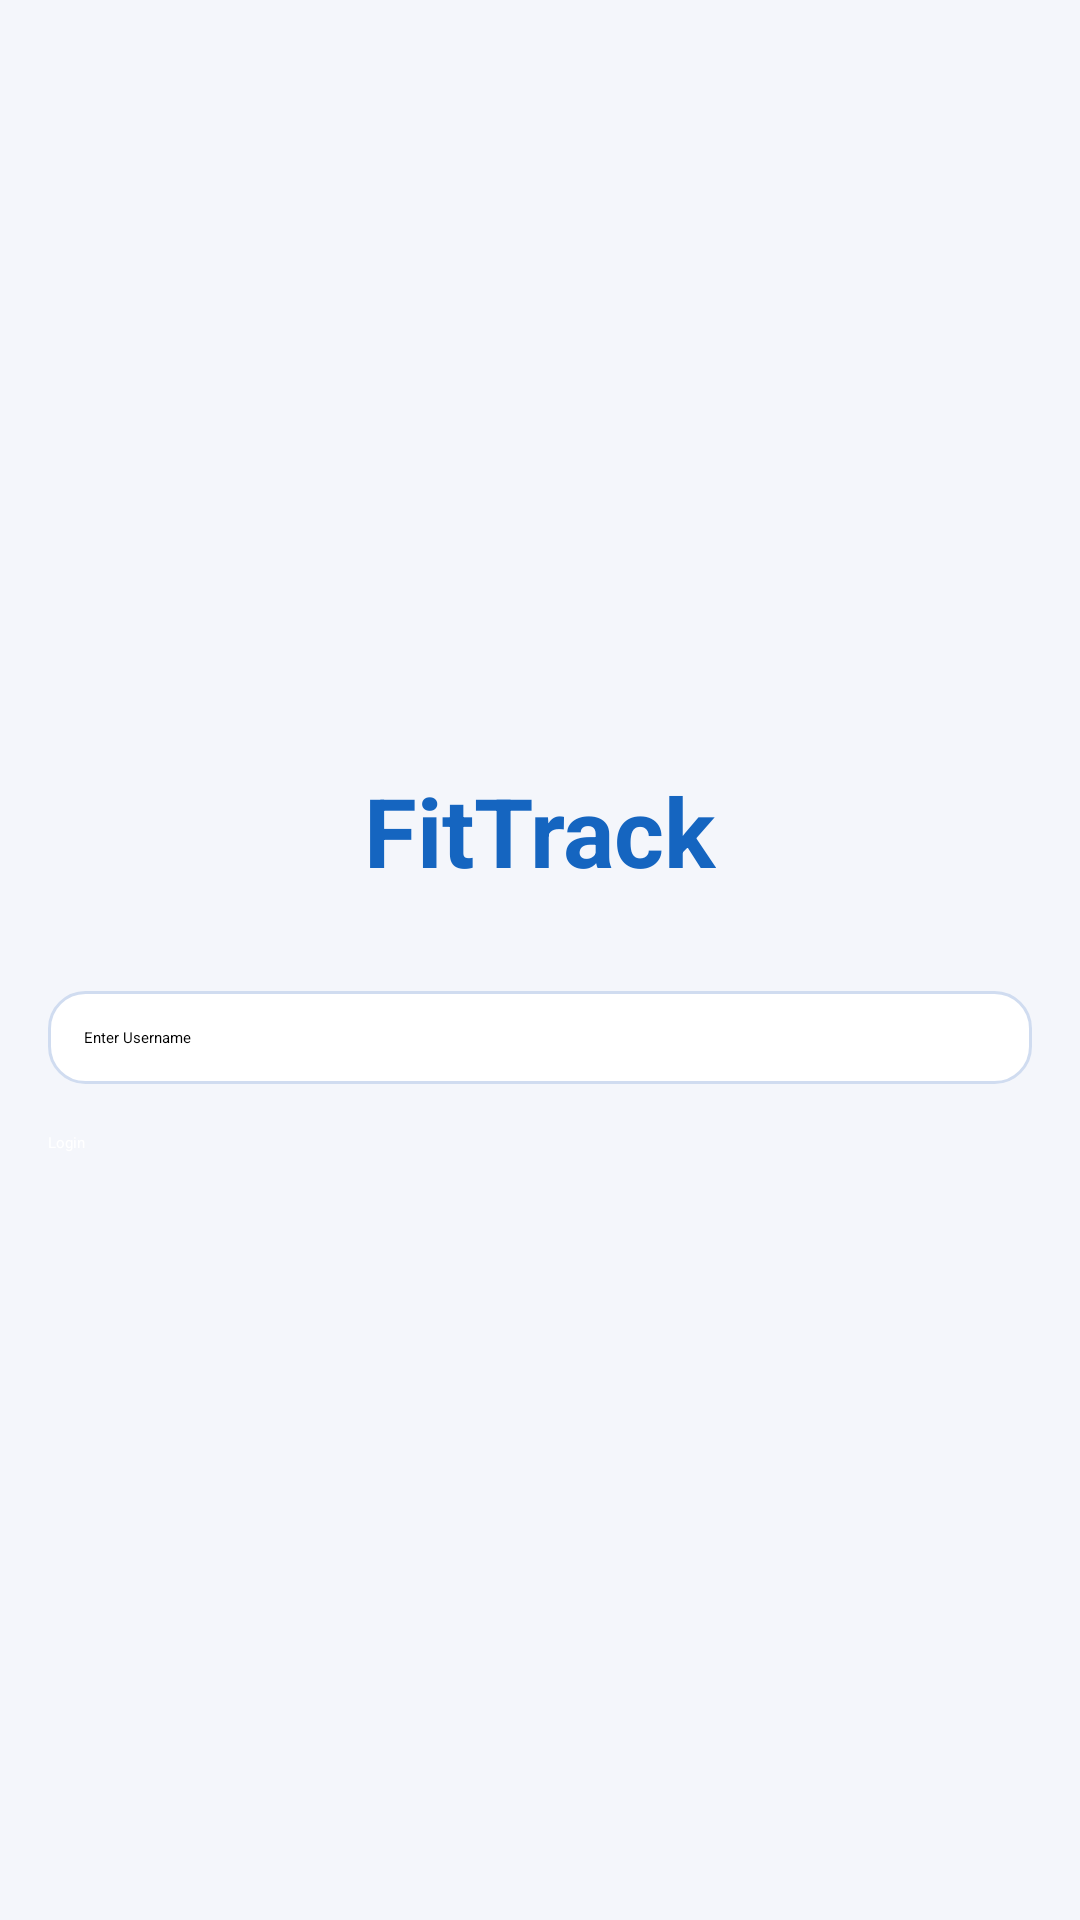

Android layout source for this screen:
<!-- AndroidManifest.xml: application theme Theme.FitTrack -->
<!-- res/layout/activity_login.xml -->
<?xml version="1.0" encoding="utf-8"?>
<LinearLayout xmlns:android="http://schemas.android.com/apk/res/android"
    android:layout_width="match_parent"
    android:layout_height="match_parent"
    android:orientation="vertical"
    android:padding="16dp"
    android:gravity="center"
    android:background="@color/background">

    <TextView
        android:layout_width="wrap_content"
        android:layout_height="wrap_content"
        android:text="FitTrack"
        android:textSize="32sp"
        android:textStyle="bold"
        android:textColor="@color/primary"
        android:layout_marginBottom="32dp"/>

    <EditText
        android:id="@+id/etUsername"
        android:layout_width="match_parent"
        android:layout_height="wrap_content"
        android:hint="Enter Username"
        android:inputType="textPersonName"
        android:layout_marginBottom="16dp"
        android:padding="12dp"
        android:background="@drawable/bg_card"/>

    <Button
        android:id="@+id/btnLogin"
        android:layout_width="match_parent"
        android:layout_height="wrap_content"
        android:text="Login"
        android:backgroundTint="@color/primary"
        android:textColor="@color/text_on_primary"/>

</LinearLayout>
<!-- resources referenced by this layout -->
<resources>
  <color name="background">#F4F6FB</color>
  <color name="primary">#1565C0</color>
  <color name="text_on_primary">#FFFFFF</color>
  <!-- drawable bg_card (drawable) -->
  <?xml version="1.0" encoding="utf-8"?>
  <shape xmlns:android="http://schemas.android.com/apk/res/android"
      android:shape="rectangle">
      <solid android:color="@color/surface" />
      <corners android:radius="@dimen/card_radius" />
      <stroke android:width="@dimen/card_stroke_width" android:color="@color/card_stroke" />
  </shape>
  <style name="Theme.FitTrack" parent="Theme.MaterialComponents.Light.NoActionBar">
          <item name="colorPrimary">@color/primary</item>
          <item name="colorPrimaryVariant">@color/primary_dark</item>
          <item name="colorOnPrimary">@color/text_on_primary</item>
          <item name="colorSecondary">@color/accent</item>
          <item name="android:statusBarColor">@color/primary_dark</item>
      </style>
  <color name="surface">#FFFFFF</color>
  <dimen name="card_radius">12dp</dimen>
  <dimen name="card_stroke_width">1dp</dimen>
  <color name="card_stroke">#D0DCF0</color>
  <color name="primary_dark">#0D47A1</color>
  <color name="accent">#00B0FF</color>
</resources>
